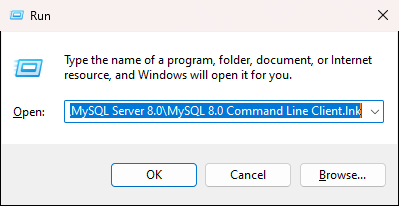
Workflow: OpenPsql

Step 1: Use Application: Run on the dialog in window 'Run' (explorer.exe)

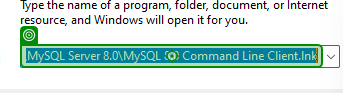
Step 2: type "C:\ProgramData\Microsoft\Windows\Start Menu\Programs\MySQL\MySQL Server 8.0\MySQL 8.0 Command Line Client.lnk" into 'C:\ProgramData\Microsof…' in window 'Run' (explorer.exe)
